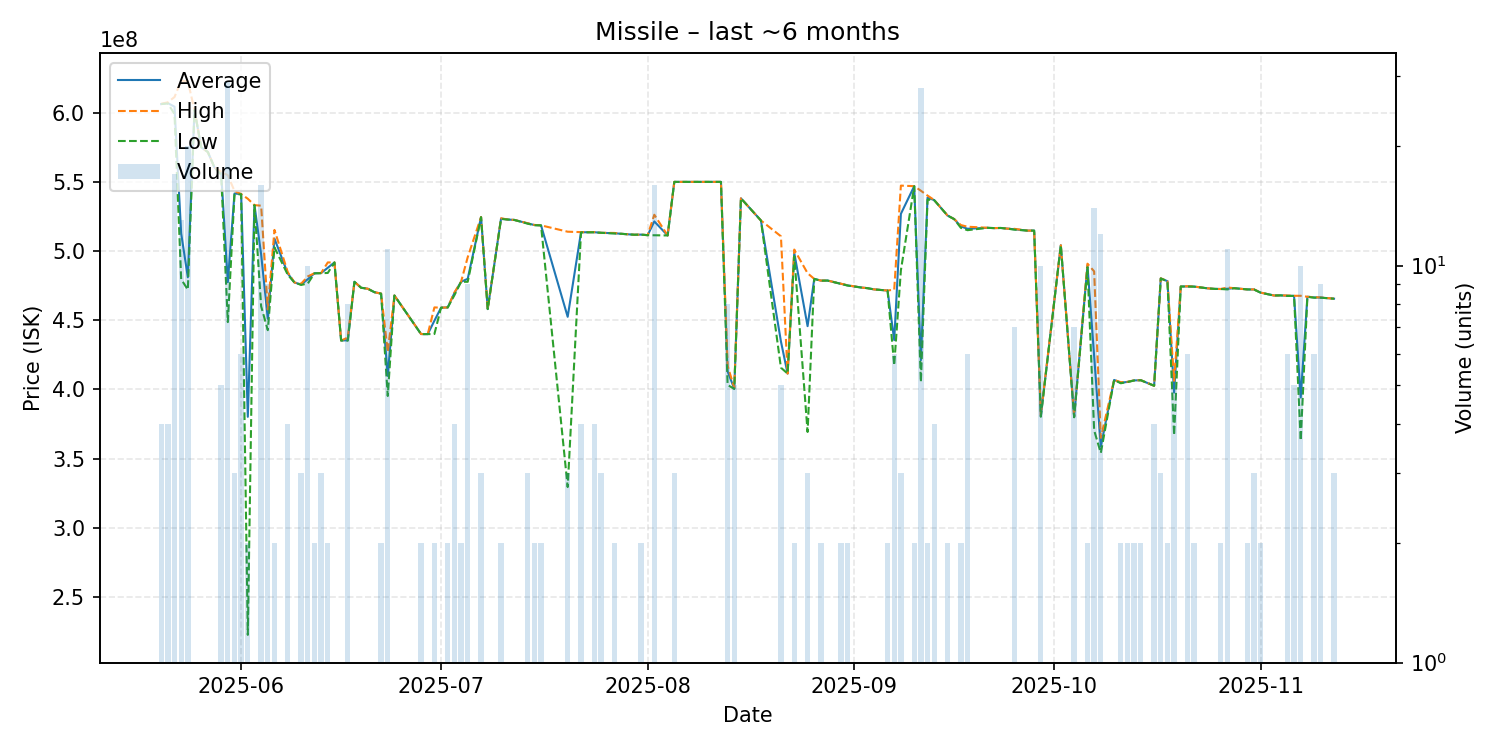

The file beside this chart, header and first rows:
date, average, highest, lowest, order_count, volume
2025-05-20, 606125000, 606300000, 606100000, 3, 4
2025-05-21, 606825000, 607400000, 606600000, 4, 4
2025-05-22, 604211765, 611200000, 598900000, 17, 17
2025-05-23, 512669231, 623000000, 479550000, 12, 13
2025-05-24, 480975000, 622500000, 472000000, 14, 20
2025-05-25, 601900000, 601900000, 601900000, 1, 1
2025-05-26, 574900000, 574900000, 574900000, 1, 1
2025-05-27, 571500000, 571500000, 571500000, 1, 1
2025-05-28, 560300000, 560300000, 560300000, 1, 1
2025-05-29, 556420000, 557300000, 555050000, 4, 5
2025-05-30, 477444828, 554700000, 448600000, 23, 29
2025-05-31, 541500000, 543300000, 540600000, 3, 3
2025-06-01, 541066667, 541100000, 541000000, 4, 6
2025-06-02, 380150000, 537700000, 222600000, 2, 2
2025-06-03, 533100000, 533100000, 533100000, 1, 1
2025-06-04, 497481250, 532700000, 460000000, 15, 16
2025-06-05, 451000000, 457700000, 442750000, 8, 9
2025-06-06, 508900000, 515200000, 502600000, 2, 2
2025-06-08, 483675000, 484600000, 482750000, 4, 4
2025-06-09, 477200000, 477200000, 477200000, 1, 1
2025-06-10, 475733333, 476300000, 475450000, 3, 3
2025-06-11, 479580000, 481600000, 476450000, 5, 10
2025-06-12, 483850000, 483900000, 483800000, 2, 2
2025-06-13, 484000000, 484050000, 483950000, 3, 3
2025-06-14, 487900000, 491700000, 484100000, 2, 2
2025-06-15, 491700000, 491700000, 491700000, 1, 1
2025-06-16, 435300000, 435300000, 435300000, 1, 1
2025-06-17, 435437500, 437400000, 435200000, 8, 8
2025-06-18, 477700000, 477700000, 477700000, 1, 1
2025-06-19, 473400000, 473400000, 473400000, 1, 1
2025-06-20, 472700000, 472700000, 472700000, 1, 1
2025-06-21, 470200000, 470200000, 470200000, 1, 1
2025-06-22, 469150000, 469200000, 469100000, 2, 2
2025-06-23, 409736364, 427050000, 395200000, 7, 11
2025-06-24, 467800000, 467800000, 467800000, 1, 1
2025-06-28, 439950000, 440000000, 439900000, 2, 2
2025-06-29, 439900000, 439900000, 439900000, 1, 1
2025-06-30, 449600000, 459200000, 440000000, 2, 2
2025-07-01, 459000000, 459000000, 459000000, 1, 1
2025-07-02, 459200000, 459200000, 459200000, 2, 2
2025-07-03, 469525000, 470000000, 468000000, 3, 4
2025-07-04, 477700000, 477700000, 477700000, 2, 2
2025-07-05, 479877778, 495500000, 477700000, 7, 9
2025-07-07, 524433333, 524500000, 524400000, 3, 3
2025-07-08, 458000000, 458000000, 458000000, 1, 1
2025-07-10, 523350000, 523600000, 523100000, 2, 2
2025-07-11, 522700000, 522700000, 522700000, 1, 1
2025-07-12, 522400000, 522400000, 522400000, 1, 1
2025-07-14, 519933333, 520050000, 519700000, 3, 3
2025-07-15, 518700000, 518800000, 518600000, 2, 2
2025-07-16, 518500000, 518500000, 518500000, 2, 2
2025-07-20, 452400000, 513900000, 329400000, 3, 3
2025-07-22, 513500000, 513600000, 513400000, 3, 4
2025-07-24, 513525000, 513600000, 513500000, 3, 4
2025-07-25, 513100000, 513100000, 513100000, 3, 3
2025-07-27, 512800000, 513000000, 512600000, 2, 2
2025-07-28, 512400000, 512400000, 512400000, 1, 1
2025-07-30, 511700000, 511700000, 511700000, 1, 1
2025-07-31, 511800000, 511800000, 511800000, 2, 2
2025-08-01, 511400000, 511400000, 511400000, 1, 1
... 75 more rows
